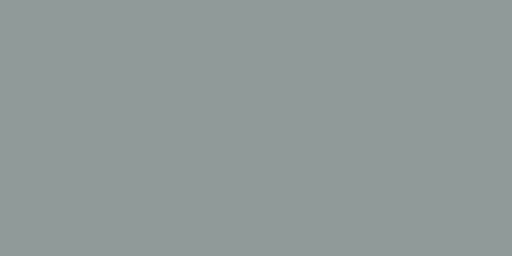
t = 0.00 s
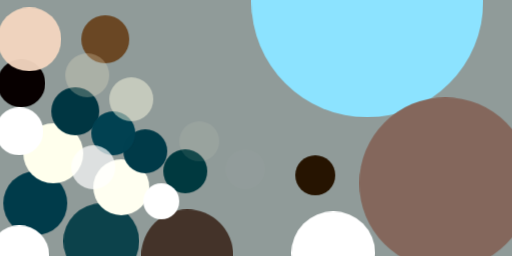
t = 2.99 s
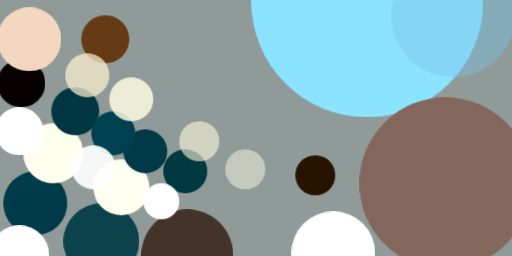
t = 3.12 s
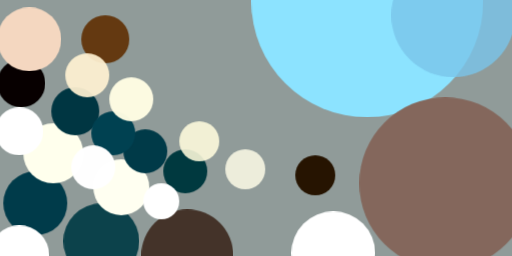
t = 3.24 s
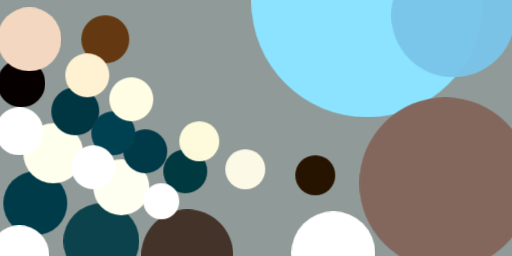
t = 3.37 s
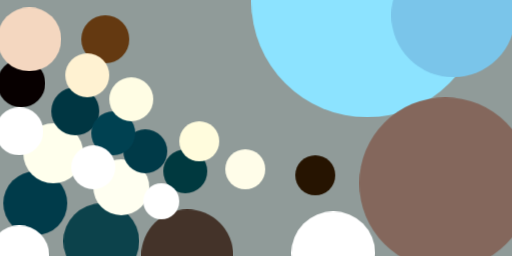
t = 3.49 s

The animated SVG that drew these frames (rendered in a browser with its animation timeline set to each time). Animation: 1 CSS @keyframes rule; one cycle of 3.49 s.

<svg xmlns="http://www.w3.org/2000/svg" viewBox="0 0 400 200"><style>@keyframes a{from{opacity: 0}to{opacity: 1}}g&gt;*{opacity: 0;animation: a .5s forwards}</style><path fill="#909b99" d="M0 0h400v200H0z"/><g transform="translate(1 1) scale(1.5625)"><ellipse fill="#8ce3ff" cx="183" rx="58" ry="58" style="animation-delay:0s"/><ellipse fill="#fff" cx="166" cy="126" rx="21" ry="21" style="animation-delay:.188s"/><ellipse fill="#84675c" cx="222" cy="91" rx="43" ry="43" style="animation-delay:.376s"/><ellipse fill="#070000" cx="10" cy="41" rx="12" ry="12" style="animation-delay:.562s"/><ellipse fill="#003b4a" cx="17" cy="101" rx="16" ry="16" style="animation-delay:.746s"/><ellipse fill="#ffffed" cx="26" cy="76" rx="15" ry="15" style="animation-delay:.927s"/><ellipse fill="#0c424b" cx="50" cy="120" rx="19" ry="19" style="animation-delay:1.104s"/><ellipse fill="#fffff1" cx="60" cy="93" rx="14" ry="14" style="animation-delay:1.277s"/><ellipse fill="#443329" cx="93" cy="127" rx="23" ry="23" style="animation-delay:1.445s"/><ellipse fill="#003642" cx="37" cy="55" rx="12" ry="12" style="animation-delay:1.607s"/><ellipse fill="#003a48" cx="72" cy="75" rx="11" ry="11" style="animation-delay:1.763s"/><ellipse fill="#fff" cx="9" cy="127" rx="15" ry="15" style="animation-delay:1.912s"/><ellipse fill="#261401" cx="157" cy="87" rx="10" ry="10" style="animation-delay:2.054s"/><ellipse fill="#fff" cx="9" cy="65" rx="12" ry="12" style="animation-delay:2.187s"/><ellipse fill="#00393f" cx="92" cy="85" rx="11" ry="11" style="animation-delay:2.312s"/><ellipse fill="#fff" cx="80" cy="100" rx="9" ry="9" style="animation-delay:2.427s"/><ellipse fill="#004151" cx="56" cy="66" rx="11" ry="11" style="animation-delay:2.533s"/><ellipse fill="#f4d7c0" cx="14" cy="19" rx="16" ry="16" style="animation-delay:2.629s"/><ellipse fill="#643911" cx="52" cy="19" rx="12" ry="12" style="animation-delay:2.714s"/><ellipse fill="#fff" cx="46" cy="83" rx="11" ry="11" style="animation-delay:2.789s"/><ellipse fill="#fffde4" cx="65" cy="49" rx="11" ry="11" style="animation-delay:2.853s"/><ellipse fill="#fff2d2" cx="43" cy="37" rx="11" ry="11" style="animation-delay:2.906s"/><ellipse fill="#fffcdd" cx="99" cy="70" rx="10" ry="10" style="animation-delay:2.947s"/><ellipse fill="#fffde9" cx="122" cy="84" rx="10" ry="10" style="animation-delay:2.976s"/><ellipse fill="#7ac5ea" cx="226" cy="7" rx="31" ry="31" style="animation-delay:2.994s"/></g></svg>
